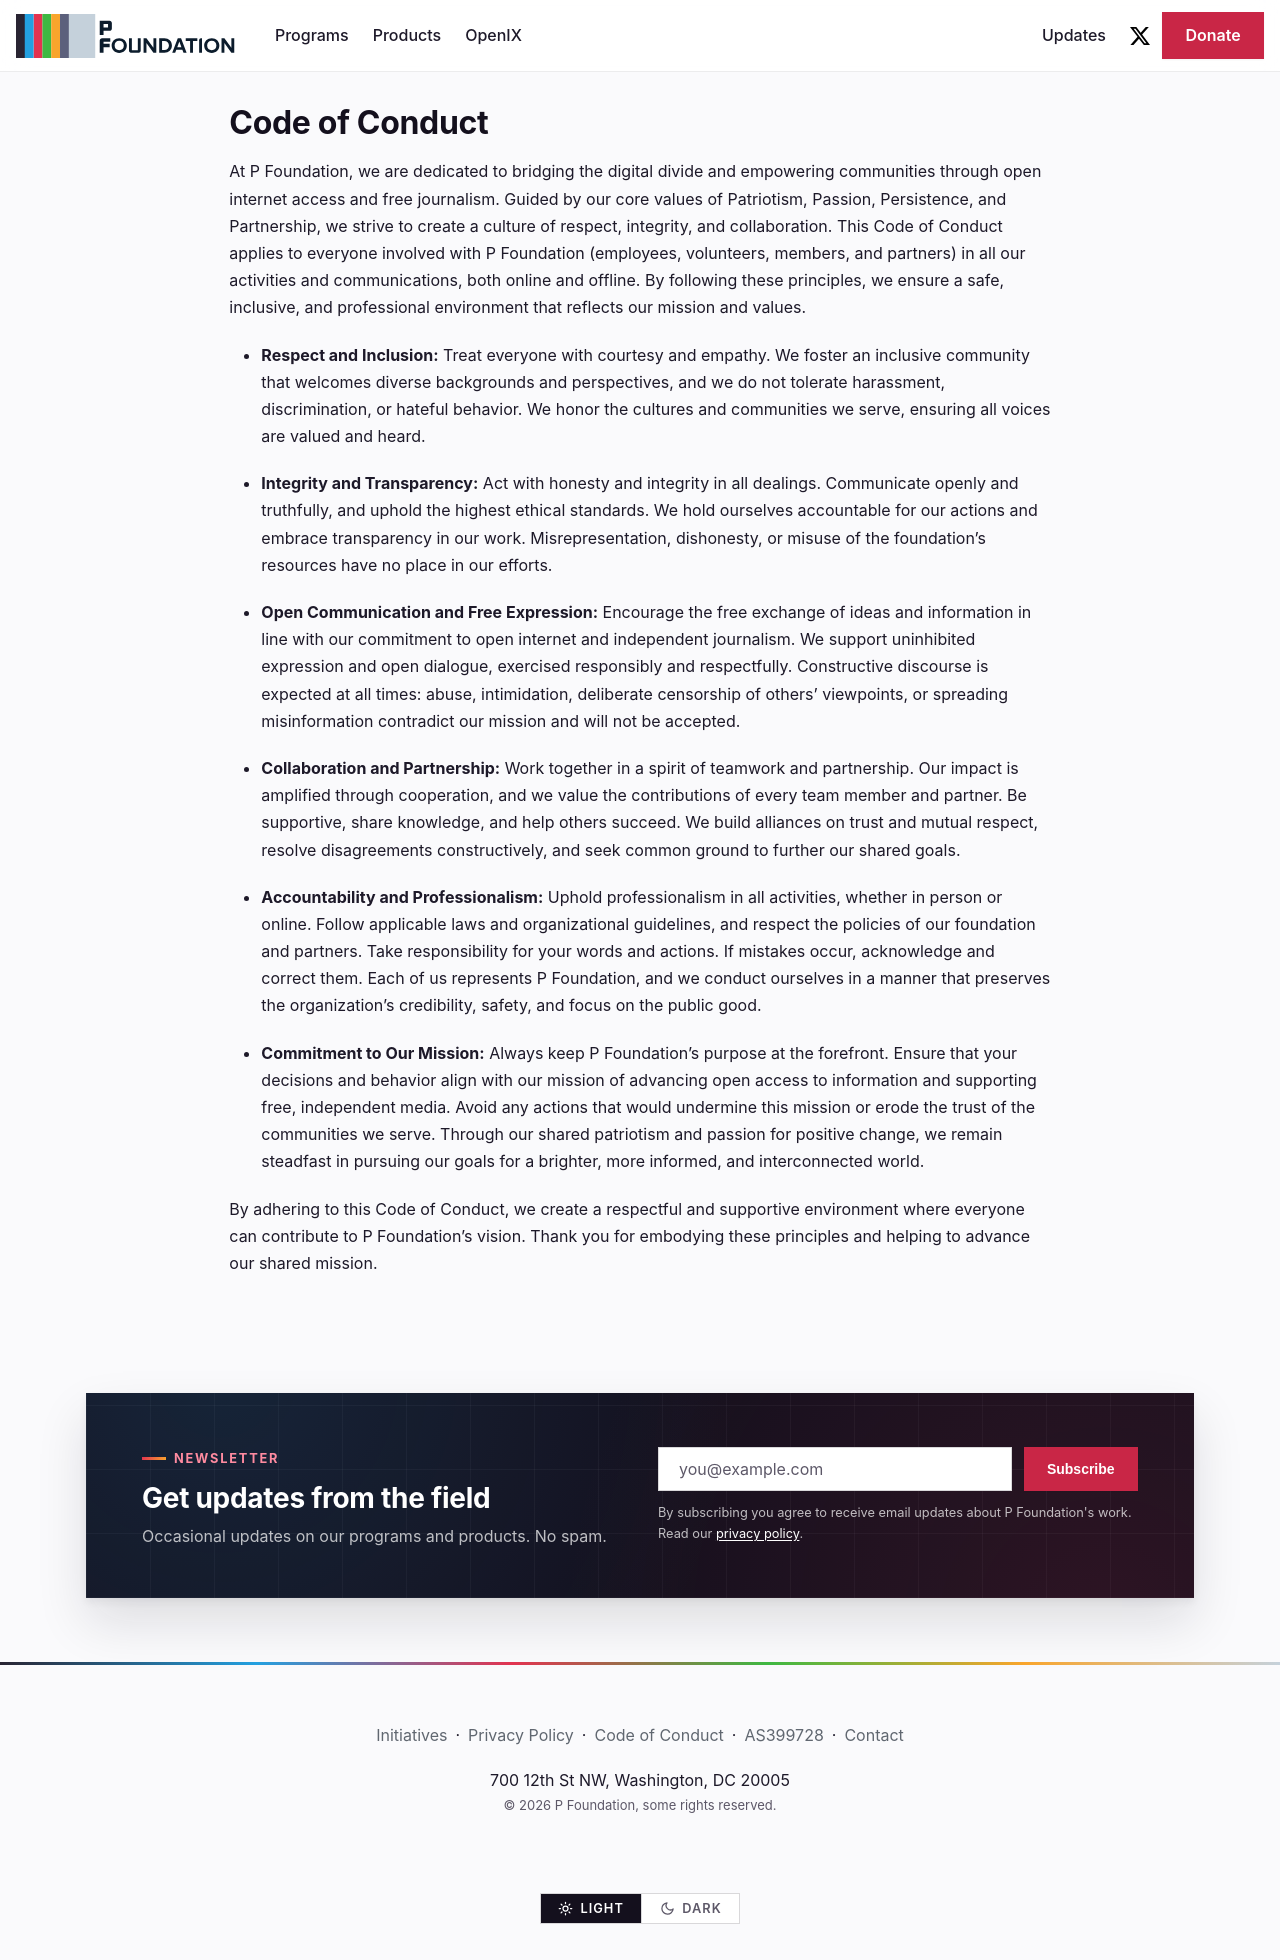

repository: pfoundation/p.foundation · page: coc.html · generator: docusaurus

---
title: Code of Conduct
description: P Foundation promotes open internet access and independent journalism to empower communities and bridge the digital divide. Guided by patriotism, passion, and partnership, we advocate for information freedom and connectivity for all.
---

# Code of Conduct

At P Foundation, we are dedicated to bridging the digital divide and empowering communities through open internet access and free journalism. Guided by our core values of Patriotism, Passion, Persistence, and Partnership, we strive to create a culture of respect, integrity, and collaboration. This Code of Conduct applies to everyone involved with P Foundation (employees, volunteers, members, and partners) in all our activities and communications, both online and offline. By following these principles, we ensure a safe, inclusive, and professional environment that reflects our mission and values.

- **Respect and Inclusion:** Treat everyone with courtesy and empathy. We foster an inclusive community that welcomes diverse backgrounds and perspectives, and we do not tolerate harassment, discrimination, or hateful behavior. We honor the cultures and communities we serve, ensuring all voices are valued and heard.

- **Integrity and Transparency:** Act with honesty and integrity in all dealings. Communicate openly and truthfully, and uphold the highest ethical standards. We hold ourselves accountable for our actions and embrace transparency in our work. Misrepresentation, dishonesty, or misuse of the foundation’s resources have no place in our efforts.

- **Open Communication and Free Expression:** Encourage the free exchange of ideas and information in line with our commitment to open internet and independent journalism. We support uninhibited expression and open dialogue, exercised responsibly and respectfully. Constructive discourse is expected at all times: abuse, intimidation, deliberate censorship of others’ viewpoints, or spreading misinformation contradict our mission and will not be accepted.

- **Collaboration and Partnership:** Work together in a spirit of teamwork and partnership. Our impact is amplified through cooperation, and we value the contributions of every team member and partner. Be supportive, share knowledge, and help others succeed. We build alliances on trust and mutual respect, resolve disagreements constructively, and seek common ground to further our shared goals.

- **Accountability and Professionalism:** Uphold professionalism in all activities, whether in person or online. Follow applicable laws and organizational guidelines, and respect the policies of our foundation and partners. Take responsibility for your words and actions. If mistakes occur, acknowledge and correct them. Each of us represents P Foundation, and we conduct ourselves in a manner that preserves the organization’s credibility, safety, and focus on the public good.

- **Commitment to Our Mission:** Always keep P Foundation’s purpose at the forefront. Ensure that your decisions and behavior align with our mission of advancing open access to information and supporting free, independent media. Avoid any actions that would undermine this mission or erode the trust of the communities we serve. Through our shared patriotism and passion for positive change, we remain steadfast in pursuing our goals for a brighter, more informed, and interconnected world.

By adhering to this Code of Conduct, we create a respectful and supportive environment where everyone can contribute to P Foundation’s vision. Thank you for embodying these principles and helping to advance our shared mission.
